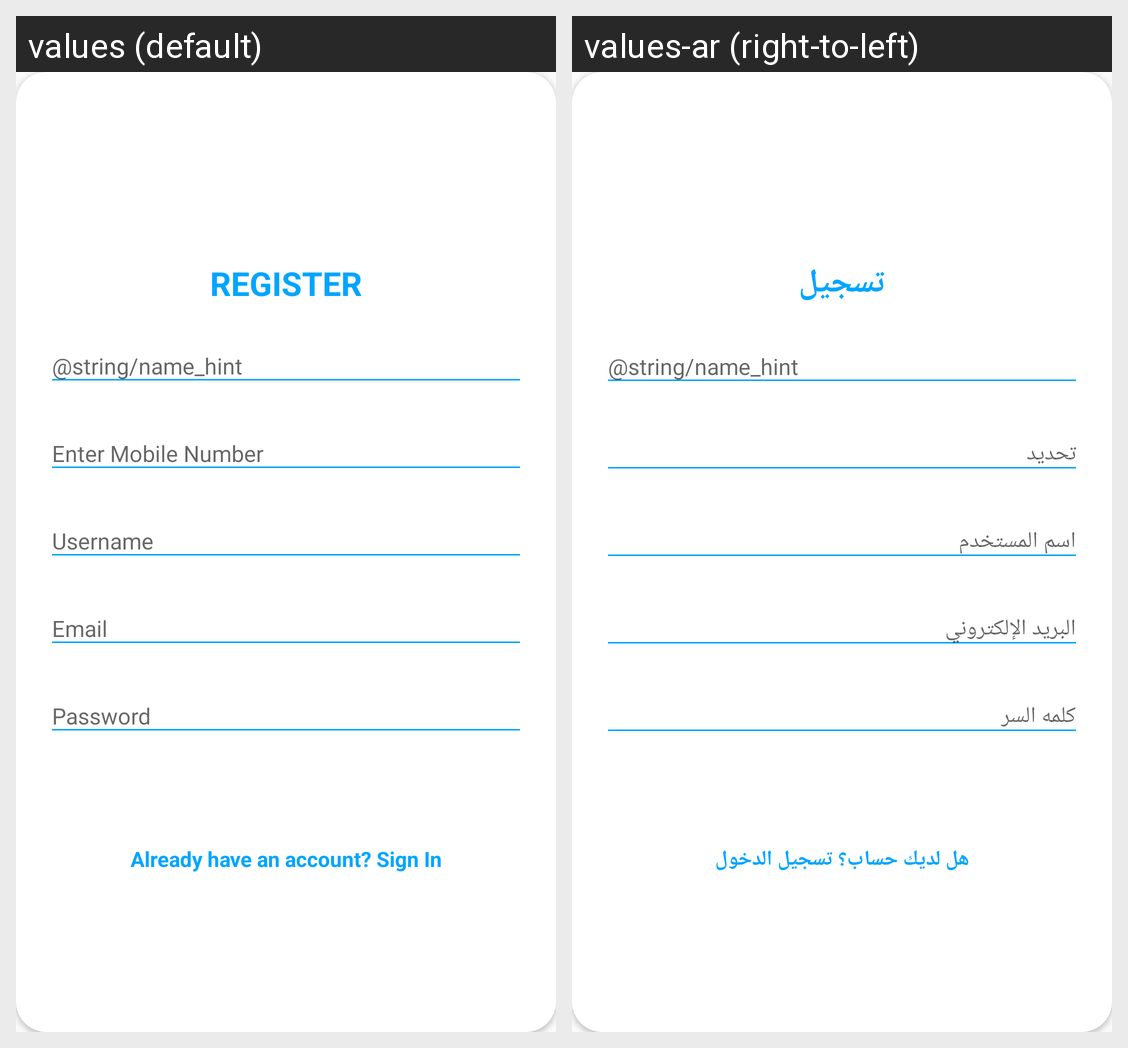

The same Android screen rendered under two of its app's locales, left to right. List the strings drawn on it with the default value and each locale's translation.
Android screen res/layout/layout_register.xml rendered under 2 locales, left to right: values (default), values-ar (right-to-left). Device: Nexus 5 (rendered at 1080×1920; each locale shown at half size, 540×960, under a caption strip naming it); theme AppTheme.
Strings drawn on this screen, with the default value and each locale's value (text and hints the layout hard-codes, and strings that could not be matched under every locale, appear in the picture but are not listed):

register
  values: REGISTER
  values-ar: تسجيل

signup_login_hint
  values: Already have an account? Sign In
  values-ar: هل لديك حساب؟ تسجيل الدخول
